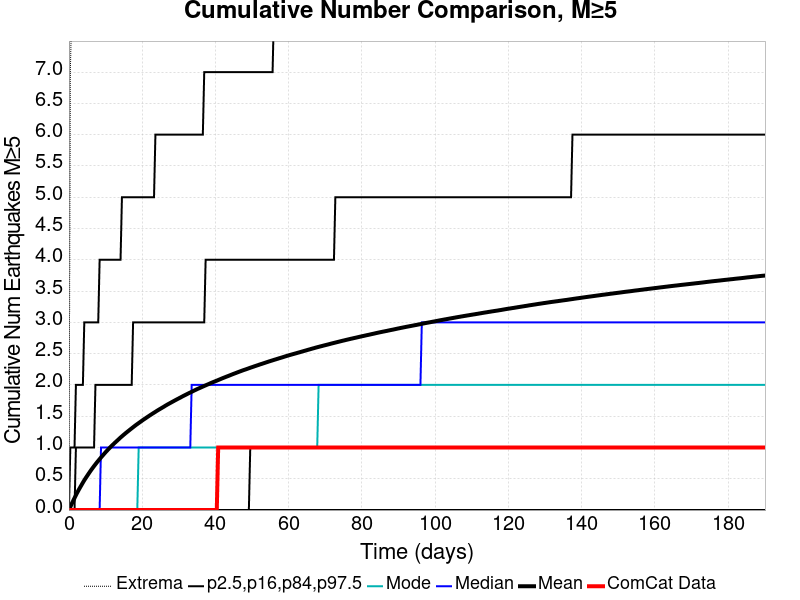

Values plotted in this chart, from the file beside it:
Time (days), ComCat Data, Simulation Mean, Simulation Median, Simulation Mode, Simulation Minimum, Simulation Maximum, 2.5 %-ile, 16 %-ile, 84 %-ile, 97.5 %-ile
0.0, 0.0, 0.0, 0.0, 0.0, 0.0, 0.0, 0.0, 0.0, 0.0, 0.0
0.3809, 0.0, 0.04916, 0.0, 0.0, 0.0, 7.0, 0.0, 0.0, 0.0, 1.0
0.7617, 0.0, 0.09945, 0.0, 0.0, 0.0, 8.0, 0.0, 0.0, 0.0, 1.0
1.143, 0.0, 0.1461, 0.0, 0.0, 0.0, 9.0, 0.0, 0.0, 0.0, 1.0
1.523, 0.0, 0.1918, 0.0, 0.0, 0.0, 12.0, 0.0, 0.0, 0.0, 1.0
1.904, 0.0, 0.238, 0.0, 0.0, 0.0, 13.0, 0.0, 0.0, 1.0, 2.0
2.285, 0.0, 0.2807, 0.0, 0.0, 0.0, 13.0, 0.0, 0.0, 1.0, 2.0
2.666, 0.0, 0.3221, 0.0, 0.0, 0.0, 14.0, 0.0, 0.0, 1.0, 2.0
3.047, 0.0, 0.3614, 0.0, 0.0, 0.0, 16.0, 0.0, 0.0, 1.0, 2.0
3.428, 0.0, 0.3997, 0.0, 0.0, 0.0, 16.0, 0.0, 0.0, 1.0, 2.0
3.809, 0.0, 0.4386, 0.0, 0.0, 0.0, 17.0, 0.0, 0.0, 1.0, 2.0
4.19, 0.0, 0.4758, 0.0, 0.0, 0.0, 19.0, 0.0, 0.0, 1.0, 3.0
4.57, 0.0, 0.5107, 0.0, 0.0, 0.0, 19.0, 0.0, 0.0, 1.0, 3.0
4.951, 0.0, 0.5442, 0.0, 0.0, 0.0, 19.0, 0.0, 0.0, 1.0, 3.0
5.332, 0.0, 0.5775, 0.0, 0.0, 0.0, 19.0, 0.0, 0.0, 1.0, 3.0
5.713, 0.0, 0.6105, 0.0, 0.0, 0.0, 19.0, 0.0, 0.0, 1.0, 3.0
6.094, 0.0, 0.6422, 0.0, 0.0, 0.0, 19.0, 0.0, 0.0, 1.0, 3.0
6.475, 0.0, 0.6727, 0.0, 0.0, 0.0, 21.0, 0.0, 0.0, 1.0, 3.0
6.856, 0.0, 0.7025, 0.0, 0.0, 0.0, 21.0, 0.0, 0.0, 1.0, 3.0
7.236, 0.0, 0.7314, 0.0, 0.0, 0.0, 21.0, 0.0, 0.0, 2.0, 3.0
7.617, 0.0, 0.7603, 0.0, 0.0, 0.0, 21.0, 0.0, 0.0, 2.0, 3.0
7.998, 0.0, 0.7874, 0.0, 0.0, 0.0, 21.0, 0.0, 0.0, 2.0, 3.0
8.379, 0.0, 0.8141, 0.0, 0.0, 0.0, 21.0, 0.0, 0.0, 2.0, 4.0
8.76, 0.0, 0.8408, 1.0, 0.0, 0.0, 21.0, 0.0, 0.0, 2.0, 4.0
9.141, 0.0, 0.8663, 1.0, 0.0, 0.0, 21.0, 0.0, 0.0, 2.0, 4.0
9.522, 0.0, 0.8922, 1.0, 0.0, 0.0, 21.0, 0.0, 0.0, 2.0, 4.0
9.902, 0.0, 0.9178, 1.0, 0.0, 0.0, 22.0, 0.0, 0.0, 2.0, 4.0
10.28, 0.0, 0.942, 1.0, 0.0, 0.0, 23.0, 0.0, 0.0, 2.0, 4.0
10.66, 0.0, 0.9654, 1.0, 0.0, 0.0, 23.0, 0.0, 0.0, 2.0, 4.0
11.05, 0.0, 0.9887, 1.0, 0.0, 0.0, 23.0, 0.0, 0.0, 2.0, 4.0
11.43, 0.0, 1.012, 1.0, 0.0, 0.0, 23.0, 0.0, 0.0, 2.0, 4.0
11.81, 0.0, 1.034, 1.0, 0.0, 0.0, 23.0, 0.0, 0.0, 2.0, 4.0
12.19, 0.0, 1.055, 1.0, 0.0, 0.0, 23.0, 0.0, 0.0, 2.0, 4.0
12.57, 0.0, 1.077, 1.0, 0.0, 0.0, 23.0, 0.0, 0.0, 2.0, 4.0
12.95, 0.0, 1.097, 1.0, 0.0, 0.0, 23.0, 0.0, 0.0, 2.0, 4.0
13.33, 0.0, 1.118, 1.0, 0.0, 0.0, 23.0, 0.0, 0.0, 2.0, 4.0
13.71, 0.0, 1.139, 1.0, 0.0, 0.0, 26.0, 0.0, 0.0, 2.0, 4.0
14.09, 0.0, 1.159, 1.0, 0.0, 0.0, 26.0, 0.0, 0.0, 2.0, 4.0
14.47, 0.0, 1.179, 1.0, 0.0, 0.0, 28.0, 0.0, 0.0, 2.0, 5.0
14.85, 0.0, 1.198, 1.0, 0.0, 0.0, 28.0, 0.0, 0.0, 2.0, 5.0
15.23, 0.0, 1.217, 1.0, 0.0, 0.0, 28.0, 0.0, 0.0, 2.0, 5.0
15.62, 0.0, 1.236, 1.0, 0.0, 0.0, 28.0, 0.0, 0.0, 2.0, 5.0
16, 0.0, 1.253, 1.0, 0.0, 0.0, 28.0, 0.0, 0.0, 2.0, 5.0
16.38, 0.0, 1.271, 1.0, 0.0, 0.0, 28.0, 0.0, 0.0, 2.0, 5.0
16.76, 0.0, 1.289, 1.0, 0.0, 0.0, 28.0, 0.0, 0.0, 2.0, 5.0
17.14, 0.0, 1.306, 1.0, 0.0, 0.0, 28.0, 0.0, 0.0, 2.0, 5.0
17.52, 0.0, 1.324, 1.0, 0.0, 0.0, 28.0, 0.0, 0.0, 3.0, 5.0
17.9, 0.0, 1.341, 1.0, 0.0, 0.0, 28.0, 0.0, 0.0, 3.0, 5.0
18.28, 0.0, 1.358, 1.0, 0.0, 0.0, 29.0, 0.0, 0.0, 3.0, 5.0
18.66, 0.0, 1.374, 1.0, 0.0, 0.0, 29.0, 0.0, 0.0, 3.0, 5.0
19.04, 0.0, 1.39, 1.0, 1.0, 0.0, 29.0, 0.0, 0.0, 3.0, 5.0
19.42, 0.0, 1.406, 1.0, 1.0, 0.0, 29.0, 0.0, 0.0, 3.0, 5.0
19.8, 0.0, 1.422, 1.0, 1.0, 0.0, 29.0, 0.0, 0.0, 3.0, 5.0
20.19, 0.0, 1.438, 1.0, 1.0, 0.0, 29.0, 0.0, 0.0, 3.0, 5.0
20.57, 0.0, 1.453, 1.0, 1.0, 0.0, 29.0, 0.0, 0.0, 3.0, 5.0
20.95, 0.0, 1.468, 1.0, 1.0, 0.0, 29.0, 0.0, 0.0, 3.0, 5.0
21.33, 0.0, 1.483, 1.0, 1.0, 0.0, 29.0, 0.0, 0.0, 3.0, 5.0
21.71, 0.0, 1.498, 1.0, 1.0, 0.0, 29.0, 0.0, 0.0, 3.0, 5.0
22.09, 0.0, 1.513, 1.0, 1.0, 0.0, 30.0, 0.0, 0.0, 3.0, 5.0
22.47, 0.0, 1.528, 1.0, 1.0, 0.0, 30.0, 0.0, 0.0, 3.0, 5.0
... 440 more rows
